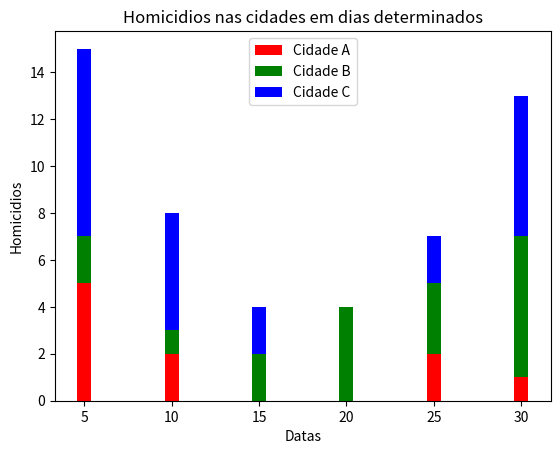

Python code for this plot:
import matplotlib.pyplot as plt

# # Temperaturas
# cidade_a = [32, 30, 27, 28, 29, 24]
# cidade_b = [27, 26, 29, 25, 22, 22]
# cidade_c = [17, 19, 15, 20, 25, 26]

# datas = [5, 10, 15, 20, 25, 30]

# # Criar posições distintas para cada cidade
# posicoes_a = list(range(len(datas)))
# posicoes_b = [pos + 0.25 for pos in posicoes_a]
# posicoes_c = [pos + 0.50 for pos in posicoes_a]

# plt.bar(posicoes_a, cidade_a, width=0.25, color='r', label='Cidade A')
# plt.bar(posicoes_b, cidade_b, width=0.25, color='g', label='Cidade B')
# plt.bar(posicoes_c, cidade_c, width=0.25, color='b', label='Cidade C')

# plt.legend()
# plt.xticks(ticks=posicoes_a, labels=datas)

# plt.show()



# Homicidios
cidade_a = [5, 2, 0, 0, 2, 1]
cidade_b = [2, 1, 2, 4, 3, 6]
cidade_c = [8, 5, 2, 0, 2, 6]

datas = [5, 10, 15, 20, 25, 30]

plt.bar(datas, cidade_a, color='r', label='Cidade A')
plt.bar(datas, cidade_b, bottom=cidade_a, color='g', label='Cidade B')
plt.bar(datas, cidade_c, bottom=[a + b for a, b in zip(cidade_a, cidade_b)], color='b', label='Cidade C')

plt.legend()
#plt.xticks(ticks=datas, labels=datas)
plt.xlabel('Datas')
plt.ylabel('Homicidios')
plt.title('Homicidios nas cidades em dias determinados')

plt.show()